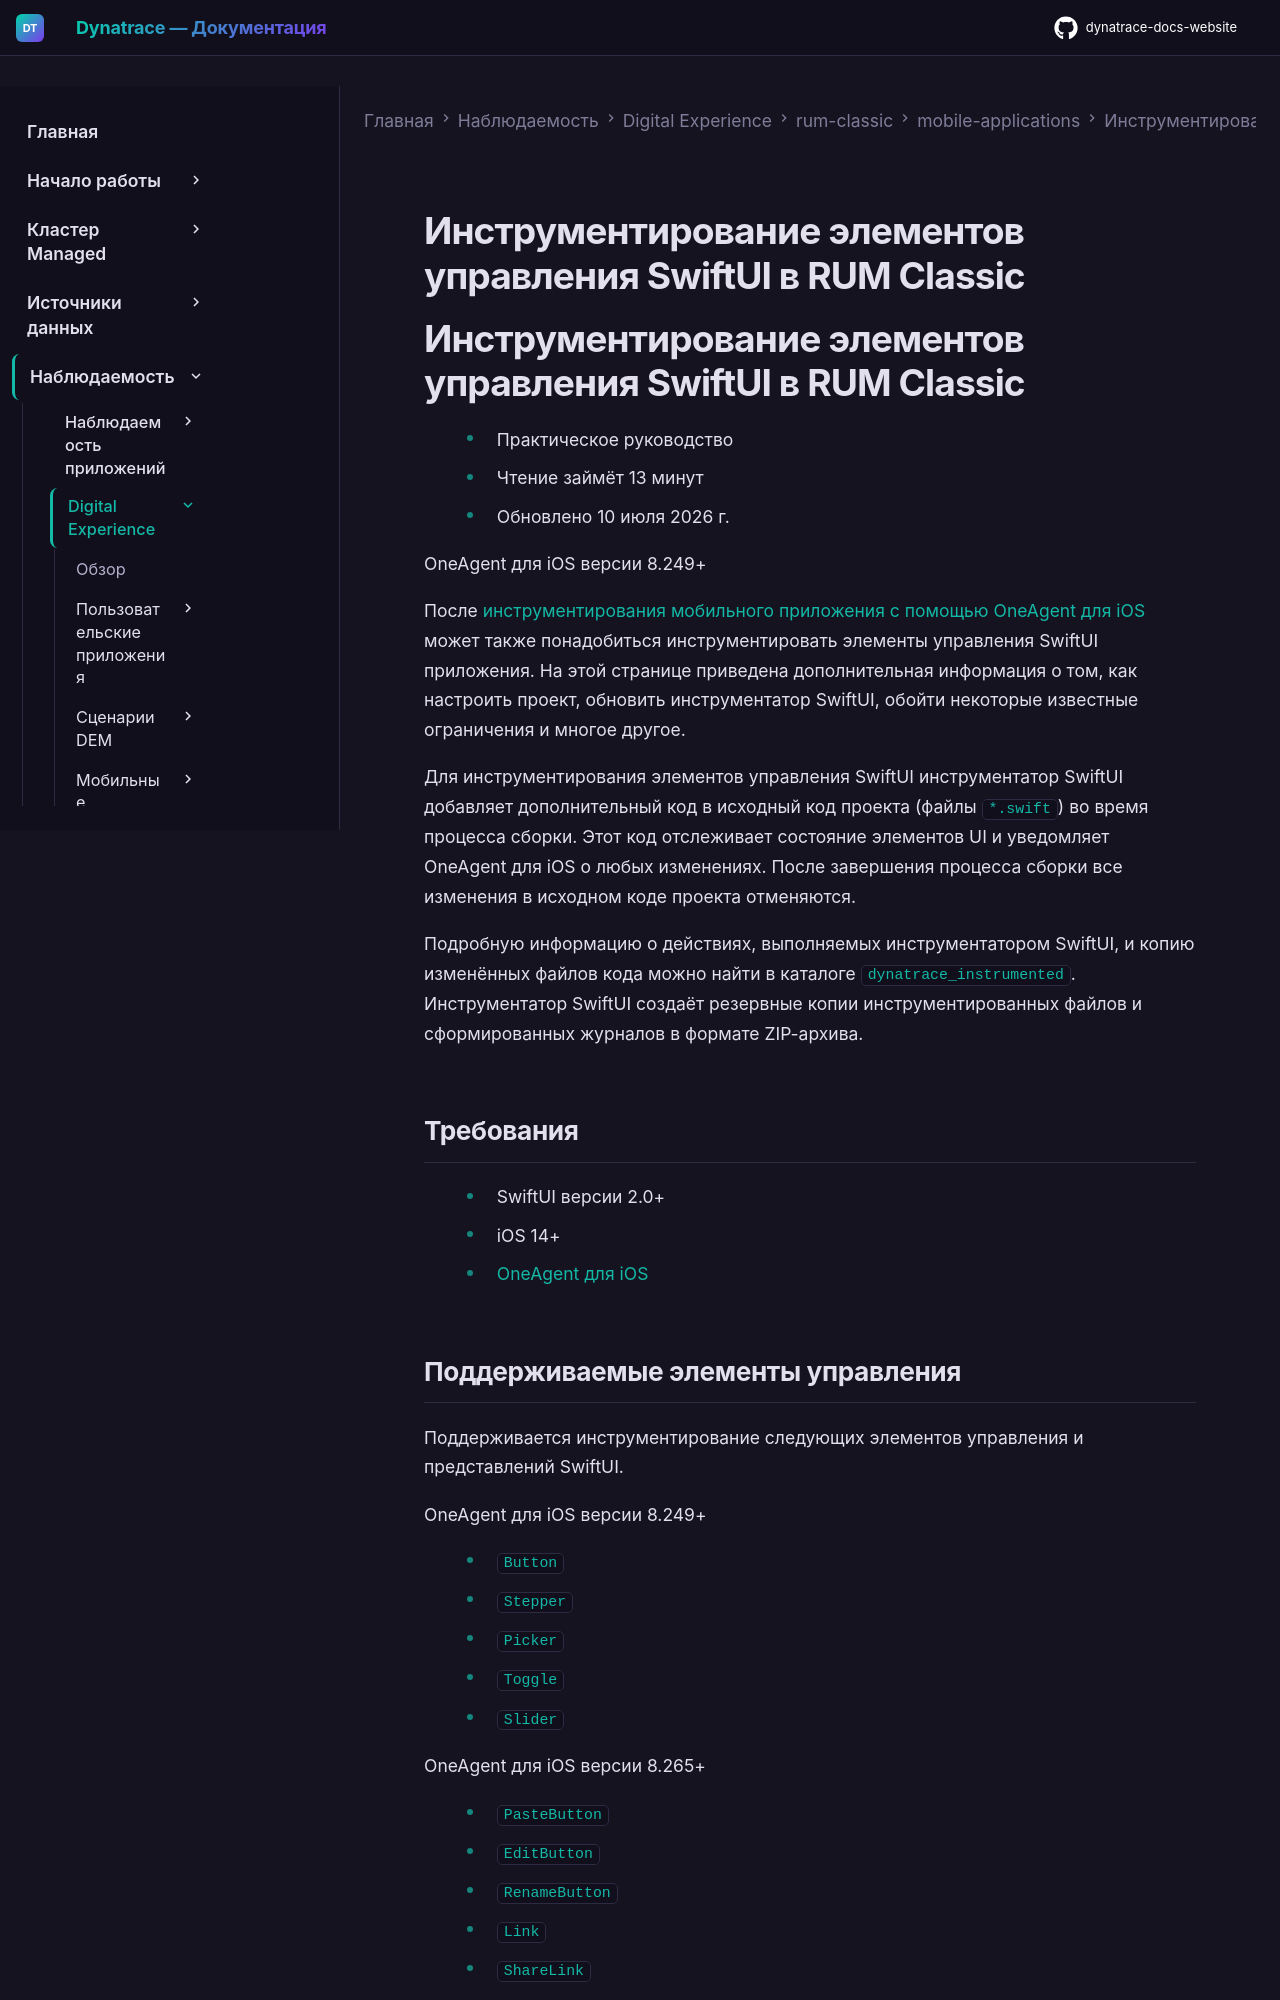

repository: Yerkebulan-Ardabayev/dynatrace-docs-website · page: managed-ru/observe/digital-experience/rum-classic/mobile-applications/instrument-ios-app/instrumentation/instrument-swiftui-controls/index.html · generator: mkdocs

---
title: Инструментирование элементов управления SwiftUI в RUM Classic
source: https://docs.dynatrace.com/managed/observe/digital-experience/rum-classic/mobile-applications/instrument-ios-app/instrumentation/instrument-swiftui-controls
---

# Инструментирование элементов управления SwiftUI в RUM Classic

# Инструментирование элементов управления SwiftUI в RUM Classic

* Практическое руководство
* Чтение займёт 13 минут
* Обновлено 10 июля 2026 г.

OneAgent для iOS версии 8.249+

После [инструментирования мобильного приложения с помощью OneAgent для iOS](/managed/observe/digital-experience/rum-classic/mobile-applications/instrument-ios-app/instrumentation/dynatrace-auto-instrumentation-for-ios "Настройка мониторинга пользовательского опыта для iOS-приложений в Dynatrace.") может также понадобиться инструментировать элементы управления SwiftUI приложения. На этой странице приведена дополнительная информация о том, как настроить проект, обновить инструментатор SwiftUI, обойти некоторые известные ограничения и многое другое.

Для инструментирования элементов управления SwiftUI инструментатор SwiftUI добавляет дополнительный код в исходный код проекта (файлы `*.swift`) во время процесса сборки. Этот код отслеживает состояние элементов UI и уведомляет OneAgent для iOS о любых изменениях. После завершения процесса сборки все изменения в исходном коде проекта отменяются.

Подробную информацию о действиях, выполняемых инструментатором SwiftUI, и копию изменённых файлов кода можно найти в каталоге `dynatrace_instrumented`. Инструментатор SwiftUI создаёт резервные копии инструментированных файлов и сформированных журналов в формате ZIP-архива.

## Требования

* SwiftUI версии 2.0+
* iOS 14+
* [OneAgent для iOS](/managed/observe/digital-experience/rum-classic/mobile-applications/instrument-ios-app/instrumentation/dynatrace-auto-instrumentation-for-ios "Настройка мониторинга пользовательского опыта для iOS-приложений в Dynatrace.")
